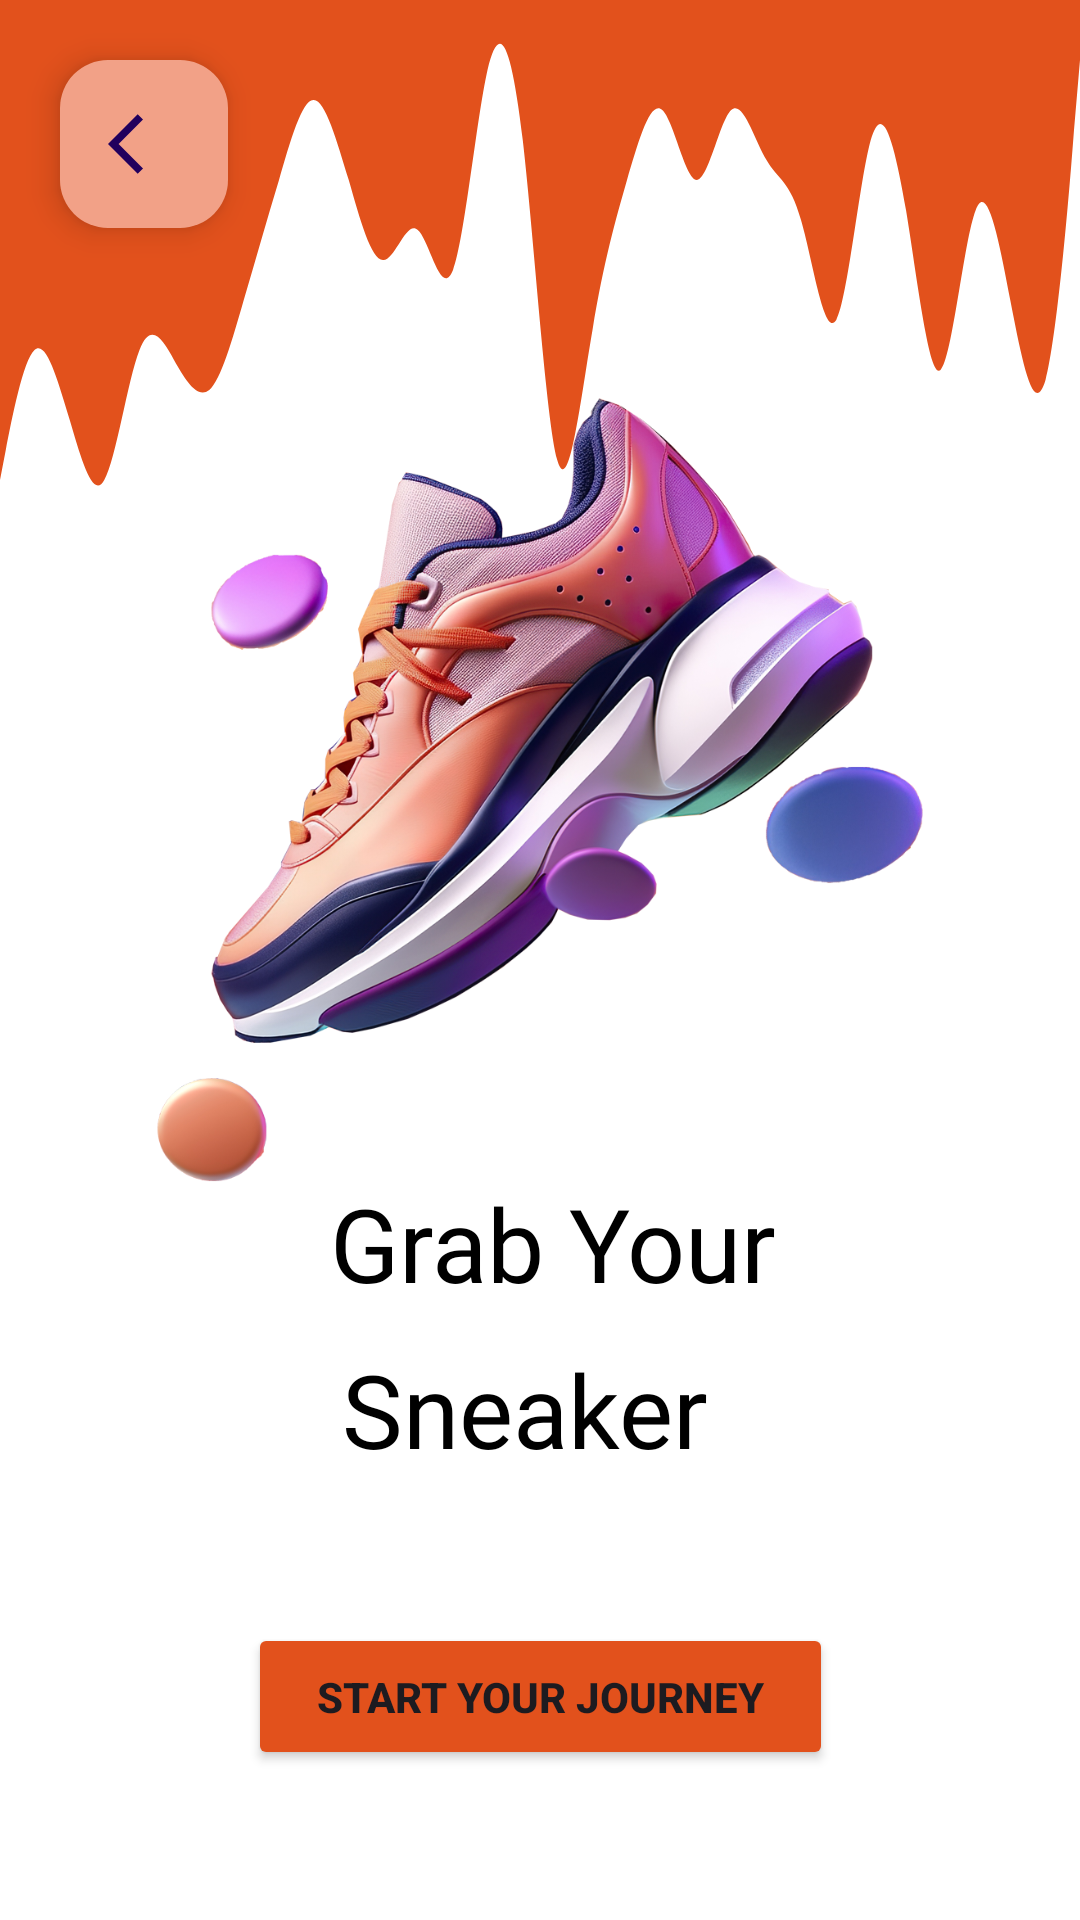

The Android layout XML behind this screen, and the referenced resources:
<!-- AndroidManifest.xml: application theme Theme.Lab2 -->
<!-- res/layout/activity_main4.xml -->
<?xml version="1.0" encoding="utf-8"?>
<androidx.constraintlayout.widget.ConstraintLayout xmlns:android="http://schemas.android.com/apk/res/android"
    xmlns:app="http://schemas.android.com/apk/res-auto"
    xmlns:tools="http://schemas.android.com/tools"
    android:layout_width="match_parent"
    android:layout_height="match_parent"
    android:background="@color/primary"
    tools:context=".MainActivity4">

    <View
        android:id="@+id/view2"
        android:layout_width="wrap_content"
        android:layout_height="200dp"
        android:background="@drawable/wave__2_"
        app:layout_constraintBottom_toTopOf="@+id/imageView"
        app:layout_constraintEnd_toEndOf="parent"
        app:layout_constraintHorizontal_bias="1.0"
        app:layout_constraintStart_toStartOf="parent"
        app:layout_constraintTop_toTopOf="parent"
        app:layout_constraintVertical_bias="0.0" />

    <ImageView
        android:id="@+id/imageView"
        android:layout_width="473dp"
        android:layout_height="524dp"
        android:layout_marginBottom="4dp"
        app:layout_constraintBottom_toTopOf="@+id/nxtbtn3"
        app:layout_constraintEnd_toEndOf="parent"
        app:layout_constraintStart_toStartOf="parent"
        app:srcCompat="@drawable/on4" />

    <com.google.android.material.floatingactionbutton.FloatingActionButton
        android:id="@+id/floatingActionButton2"
        android:layout_width="wrap_content"
        android:layout_height="wrap_content"
        android:layout_marginStart="20dp"
        android:layout_marginTop="20dp"
        android:background="#FCFAF9"
        android:clickable="true"
        android:contentDescription="backButton"

        app:backgroundTint="#F2A187"
        app:layout_constraintStart_toStartOf="parent"
        app:layout_constraintTop_toTopOf="parent"
        app:srcCompat="@drawable/baseline_arrow_back_ios_24" />

    <TextView
        android:id="@+id/textView7"
        android:layout_width="wrap_content"
        android:layout_height="wrap_content"
        android:layout_marginBottom="100dp"
        android:fontFamily="@font/black_han_sans"
        android:text="@string/onboard31"
        android:textColor="#000000"
        android:textSize="34sp"
        app:layout_constraintBottom_toBottomOf="@+id/imageView"
        app:layout_constraintEnd_toEndOf="parent"
        app:layout_constraintStart_toStartOf="parent" />

    <TextView
        android:id="@+id/textView8"
        android:layout_width="wrap_content"
        android:layout_height="wrap_content"
        android:layout_marginTop="10dp"
        android:fontFamily="@font/black_han_sans"
        android:text="@string/onboard32"
        android:textColor="#000000"
        android:textSize="34sp"
        app:layout_constraintEnd_toEndOf="parent"
        app:layout_constraintHorizontal_bias="0.497"
        app:layout_constraintStart_toStartOf="parent"
        app:layout_constraintTop_toBottomOf="@+id/textView7" />

    <Button
        android:id="@+id/nxtbtn3"
        android:layout_width="195dp"
        android:layout_height="49dp"
        android:layout_marginBottom="50dp"
        android:backgroundTint="@color/secondary"
        android:text="Start Your Journey"
        android:textStyle="bold"
        app:layout_constraintBottom_toBottomOf="parent"
        app:layout_constraintEnd_toEndOf="parent"
        app:layout_constraintStart_toStartOf="parent" />

</androidx.constraintlayout.widget.ConstraintLayout>
<!-- resources referenced by this layout -->
<resources>
  <color name="primary">#FFFFFFFF</color>
  <color name="secondary">#e2511c</color>
  <!-- drawable baseline_arrow_back_ios_24 (drawable) -->
  <vector android:autoMirrored="true" android:height="24dp"
      android:tint="#E40D0D" android:viewportHeight="24"
      android:viewportWidth="24" android:width="24dp" xmlns:android="http://schemas.android.com/apk/res/android">
      <path android:fillColor="@android:color/white" android:pathData="M11.67,3.87L9.9,2.1 0,12l9.9,9.9 1.77,-1.77L3.54,12z"/>
  </vector>
  <!-- drawable on4: png bitmap (drawable, 795722 bytes) -->
  <!-- drawable wave__2_ (drawable) -->
  <vector xmlns:android="http://schemas.android.com/apk/res/android"
      android:width="1440dp"
      android:height="320dp"
      android:viewportWidth="1440"
      android:viewportHeight="320">
    <path
        android:pathData="M0,256L7.7,240C15.5,224 31,192 46,186.7C61.9,181 77,203 93,224C108.4,245 124,267 139,256C154.8,245 170,203 186,186.7C201.3,171 217,181 232,192C247.7,203 263,213 279,208C294.2,203 310,181 325,160C340.6,139 356,117 372,96C387.1,75 403,53 418,53.3C433.5,53 449,75 465,96C480,117 495,139 511,138.7C526.5,139 542,117 557,122.7C572.9,128 588,160 604,144C619.4,128 635,64 650,37.3C665.8,11 681,21 697,74.7C712.3,128 728,224 743,245.3C758.7,267 774,213 790,176C805.2,139 821,117 836,96C851.6,75 867,53 883,58.7C898.1,64 914,96 929,96C944.5,96 960,64 975,58.7C991,53 1006,75 1022,85.3C1037.4,96 1053,96 1068,117.3C1083.9,139 1099,181 1115,170.7C1130.3,160 1146,96 1161,74.7C1176.8,53 1192,75 1208,112C1223.2,149 1239,203 1254,197.3C1269.7,192 1285,128 1301,112C1316.1,96 1332,128 1347,160C1362.6,192 1378,224 1394,202.7C1409,181 1425,107 1432,69.3L1440,32L1440,0L1432.3,0C1424.5,0 1409,0 1394,0C1378.1,0 1363,0 1347,0C1331.6,0 1316,0 1301,0C1285.2,0 1270,0 1254,0C1238.7,0 1223,0 1208,0C1192.3,0 1177,0 1161,0C1145.8,0 1130,0 1115,0C1099.4,0 1084,0 1068,0C1052.9,0 1037,0 1022,0C1006.5,0 991,0 975,0C960,0 945,0 929,0C913.5,0 898,0 883,0C867.1,0 852,0 836,0C820.6,0 805,0 790,0C774.2,0 759,0 743,0C727.7,0 712,0 697,0C681.3,0 666,0 650,0C634.8,0 619,0 604,0C588.4,0 573,0 557,0C541.9,0 526,0 511,0C495.5,0 480,0 465,0C449,0 434,0 418,0C402.6,0 387,0 372,0C356.1,0 341,0 325,0C309.7,0 294,0 279,0C263.2,0 248,0 232,0C216.8,0 201,0 186,0C170.3,0 155,0 139,0C123.9,0 108,0 93,0C77.4,0 62,0 46,0C31,0 15,0 8,0L0,0Z"
        android:fillColor="#e2511c"/>
  </vector>
  <string name="onboard31"> " Grab Your</string>
  <string name="onboard32">    Sneaker "</string>
  <style name="Theme.Lab2" parent="Base.Theme.Lab2" />
  <style name="Base.Theme.Lab2" parent="Theme.Material3.DayNight.NoActionBar">
          
          
          <item name="colorPrimaryVariant">@color/primary</item>
      </style>
</resources>
